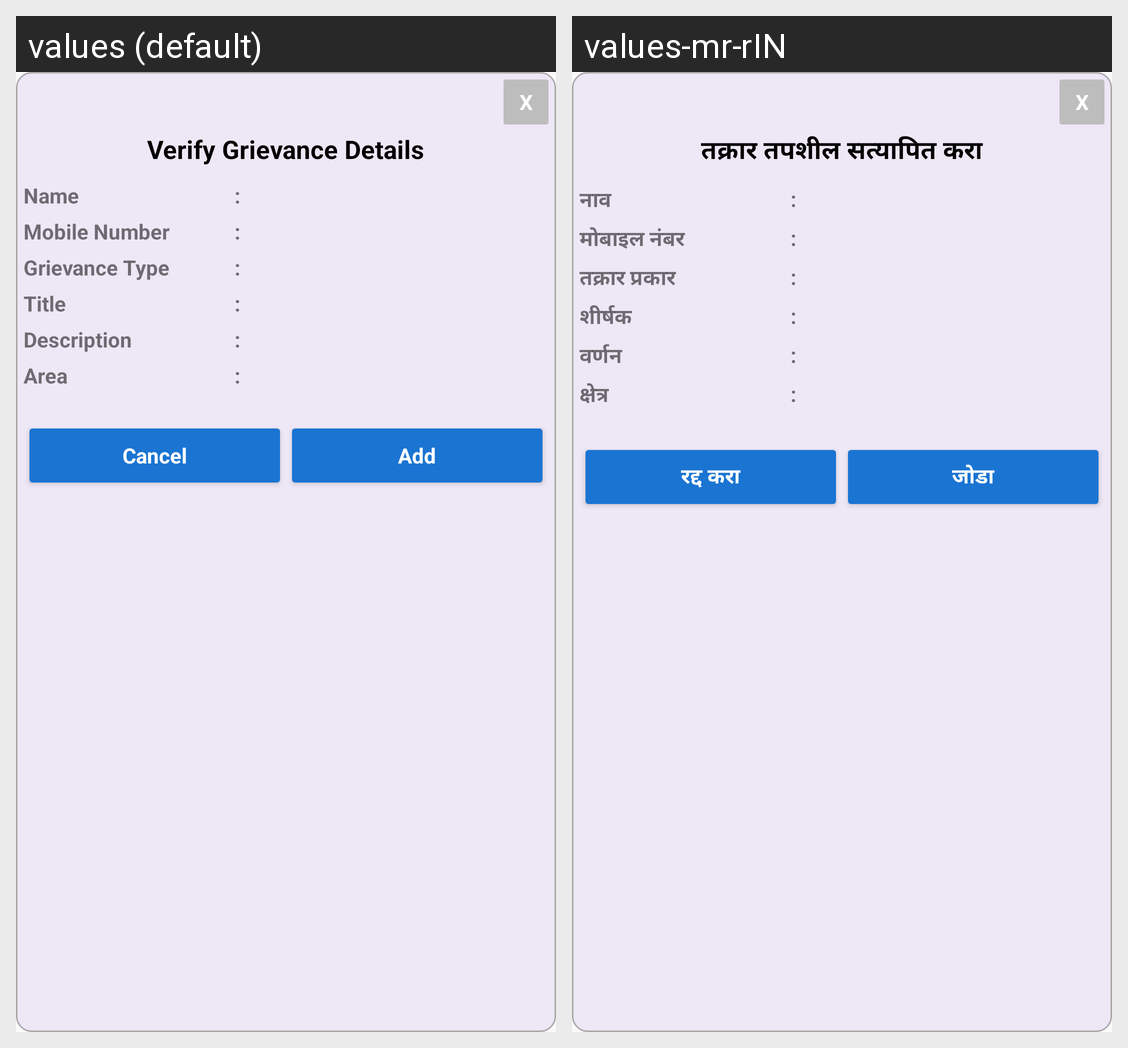

The same Android screen rendered under two of its app's locales, left to right. List the strings drawn on it with the default value and each locale's translation.
Android screen res/layout/cmplnt_verify_popup.xml rendered under 2 locales, left to right: values (default), values-mr-rIN. Device: Nexus 5 (rendered at 1080×1920; each locale shown at half size, 540×960, under a caption strip naming it); theme AppTheme.
Strings drawn on this screen, with the default value and each locale's value (text and hints the layout hard-codes, and strings that could not be matched under every locale, appear in the picture but are not listed):

verifyComplentdetails
  values: Verify Grievance Details
  values-mr-rIN: तक्रार तपशील सत्यापित करा

name
  values: Name
  values-mr-rIN: नाव

mobNo
  values: Mobile Number
  values-mr-rIN: मोबाइल नंबर

complaintType
  values: Grievance Type
  values-mr-rIN: तक्रार प्रकार

title
  values: Title
  values-mr-rIN: शीर्षक

description
  values: Description
  values-mr-rIN: वर्णन

area
  values: Area
  values-mr-rIN: क्षेत्र

cancel
  values: Cancel
  values-mr-rIN: रद्द करा

add
  values: Add
  values-mr-rIN: जोडा
